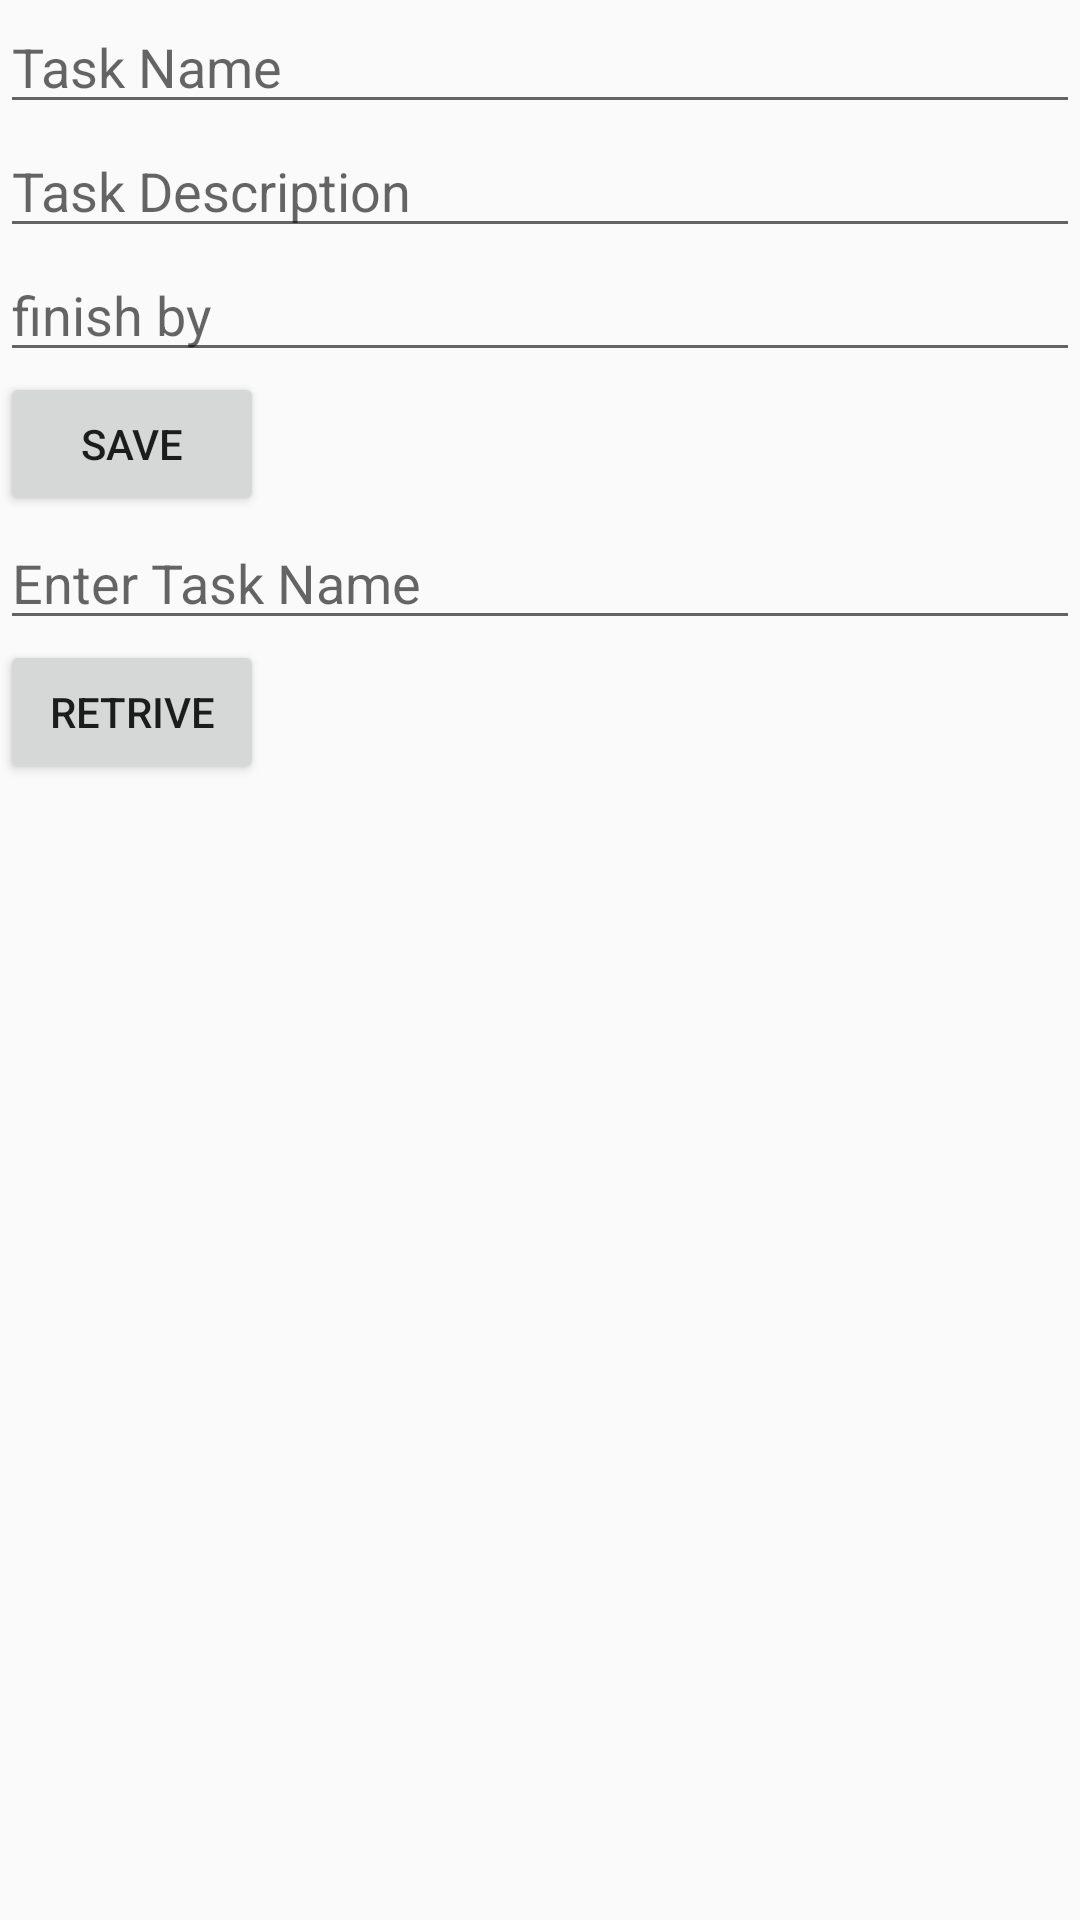

Android layout source for this screen:
<!-- AndroidManifest.xml: application theme Theme.Manifester -->
<!-- res/layout/activity_main2.xml -->
<?xml version="1.0" encoding="utf-8"?>
<LinearLayout xmlns:android="http://schemas.android.com/apk/res/android"
    xmlns:tools="http://schemas.android.com/tools"
    android:layout_width="match_parent"
    android:layout_height="match_parent"
    android:orientation="vertical"
    tools:context=".notesroom.MainActivity2">

    <EditText
        android:id="@+id/editTextTextPersonName4"
        android:layout_width="match_parent"
        android:layout_height="wrap_content"
        android:ems="10"
        android:inputType="textPersonName"
        android:hint="Task Name" />

    <EditText
        android:id="@+id/editTextTextPersonName5"
        android:layout_width="match_parent"
        android:layout_height="wrap_content"
        android:ems="10"
        android:inputType="textPersonName"
        android:hint="Task Description" />

    <EditText
        android:id="@+id/editTextTextPersonName6"
        android:layout_width="match_parent"
        android:layout_height="wrap_content"
        android:ems="10"
        android:inputType="textPersonName"
        android:hint="finish by" />

    <Button
        android:layout_width="wrap_content"
        android:layout_height="wrap_content"
        android:onClick="sa"
        android:text="Save" />

    <EditText
        android:id="@+id/editTextTextPersonName9"
        android:layout_width="match_parent"
        android:layout_height="wrap_content"
        android:ems="10"
        android:inputType="textPersonName"
        android:hint="Enter Task Name" />

    <Button
        android:layout_width="wrap_content"
        android:layout_height="wrap_content"
        android:onClick="ra"
        android:text="retrive" />
</LinearLayout>
<!-- resources referenced by this layout -->
<resources>
  <style name="Theme.Manifester" parent="Theme.MaterialComponents.DayNight.DarkActionBar.Bridge">
          
          <item name="colorPrimary">@color/purple_500</item>
          <item name="colorPrimaryVariant">@color/purple_700</item>
          <item name="colorOnPrimary">@color/white</item>
          
          <item name="colorSecondary">@color/teal_200</item>
          <item name="colorSecondaryVariant">@color/lightgreen</item>
          <item name="colorOnSecondary">@color/lightgreen</item>
          
          <item name="android:statusBarColor">?attr/colorPrimaryVariant</item>
          
      </style>
  <color name="purple_500">#FF6200EE</color>
  <color name="purple_700">#FF3700B3</color>
  <color name="white">#FFFFFFFF</color>
  <color name="teal_200">#FF03DAC5</color>
  <color name="lightgreen">#8DDA88</color>
</resources>
